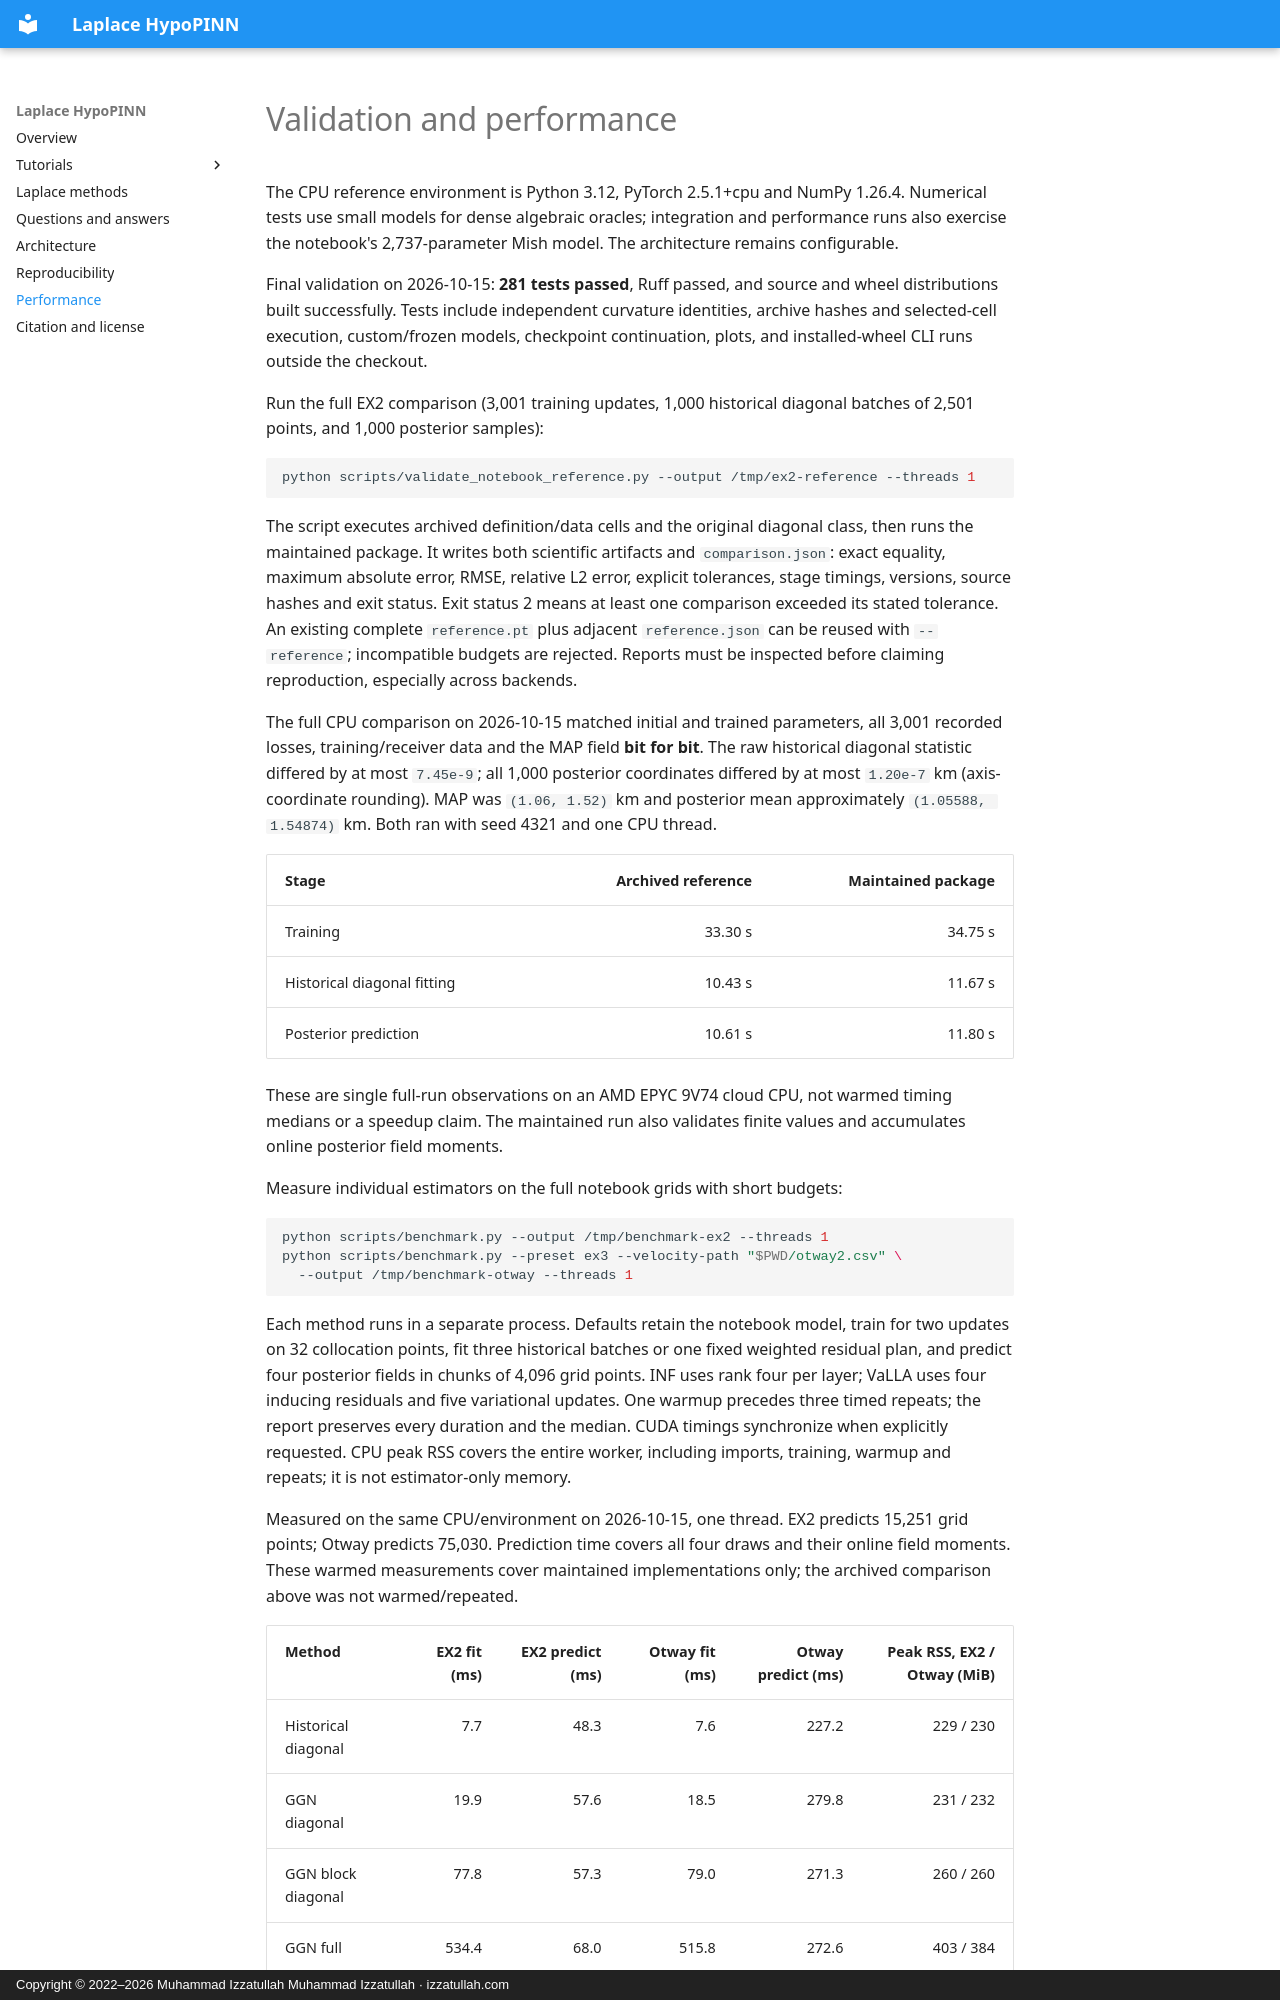

repository: izzatum/laplace-hypopinn · page: performance/index.html · generator: mkdocs · copyright: Copyright © 2022–2026 Muhammad Izzatullah Muhammad Izzatullah · izzatullah.com

---
title: Laplace HypoPINN performance and validation
description: Plan CPU and GPU experiments using measured Laplace HypoPINN timings, memory budgets, reproducibility checks and scalable curvature and prediction settings.
---
